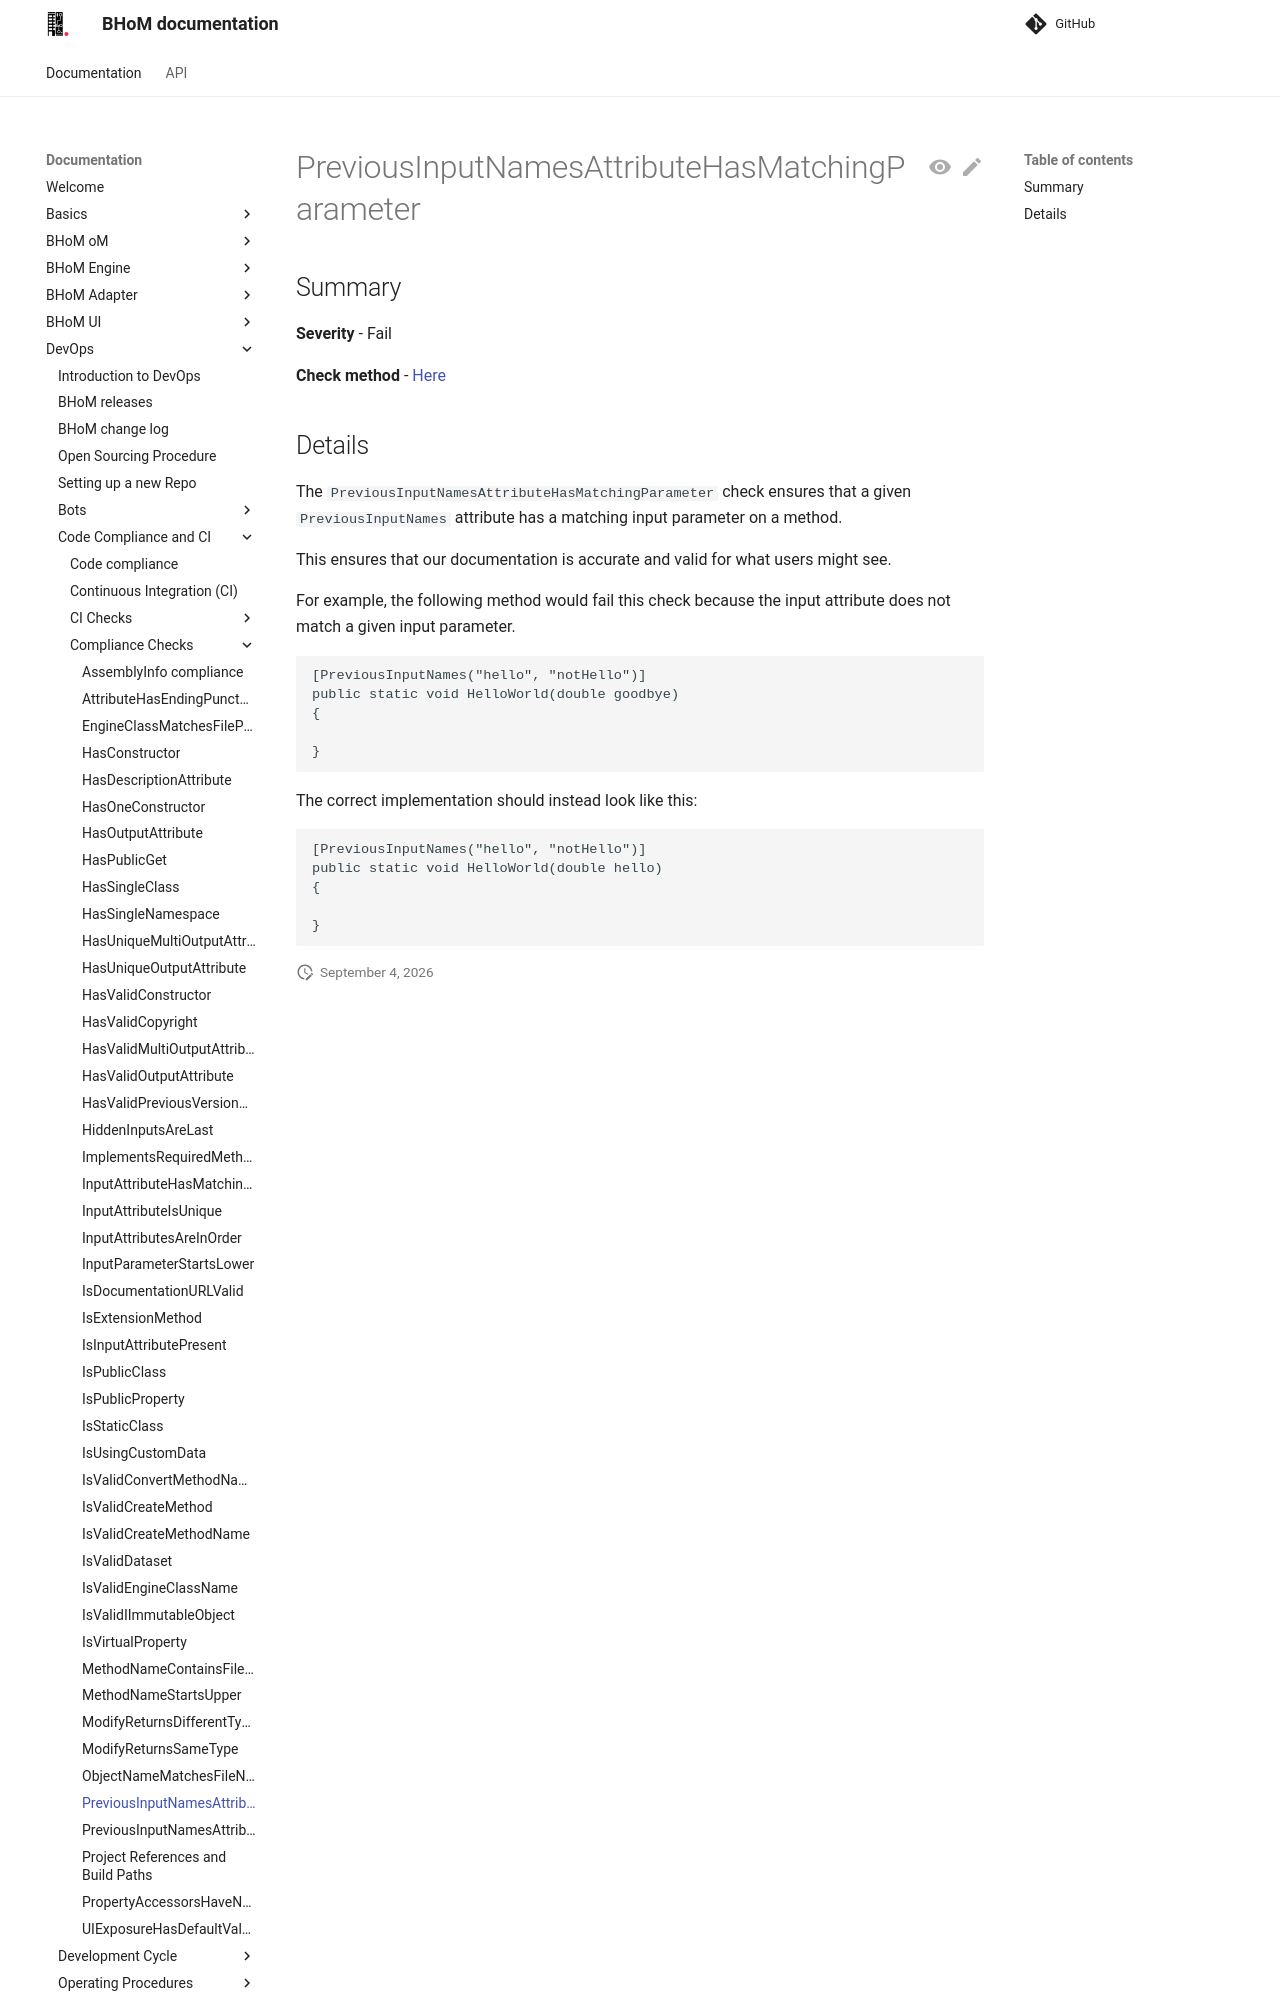

repository: BHoM/documentation · page: DevOps/Code Compliance and CI/Compliance Checks/PreviousInputNamesAttributeHasMatchingParameter/index.html · generator: mkdocs

## Summary

**Severity** - Fail

**Check method** - [Here](https://github.com/BHoM/Test_Toolkit/blob/master/CodeComplianceTest_Engine/Query/Checks/PreviousInputNamesAttributeHasMatchingParameter.cs)

## Details

The `PreviousInputNamesAttributeHasMatchingParameter` check ensures that a given `PreviousInputNames` attribute has a matching input parameter on a method.

This ensures that our documentation is accurate and valid for what users might see.

For example, the following method would fail this check because the input attribute does not match a given input parameter.

```
[PreviousInputNames("hello", "notHello")]
public static void HelloWorld(double goodbye)
{
    
}
```

The correct implementation should instead look like this:
